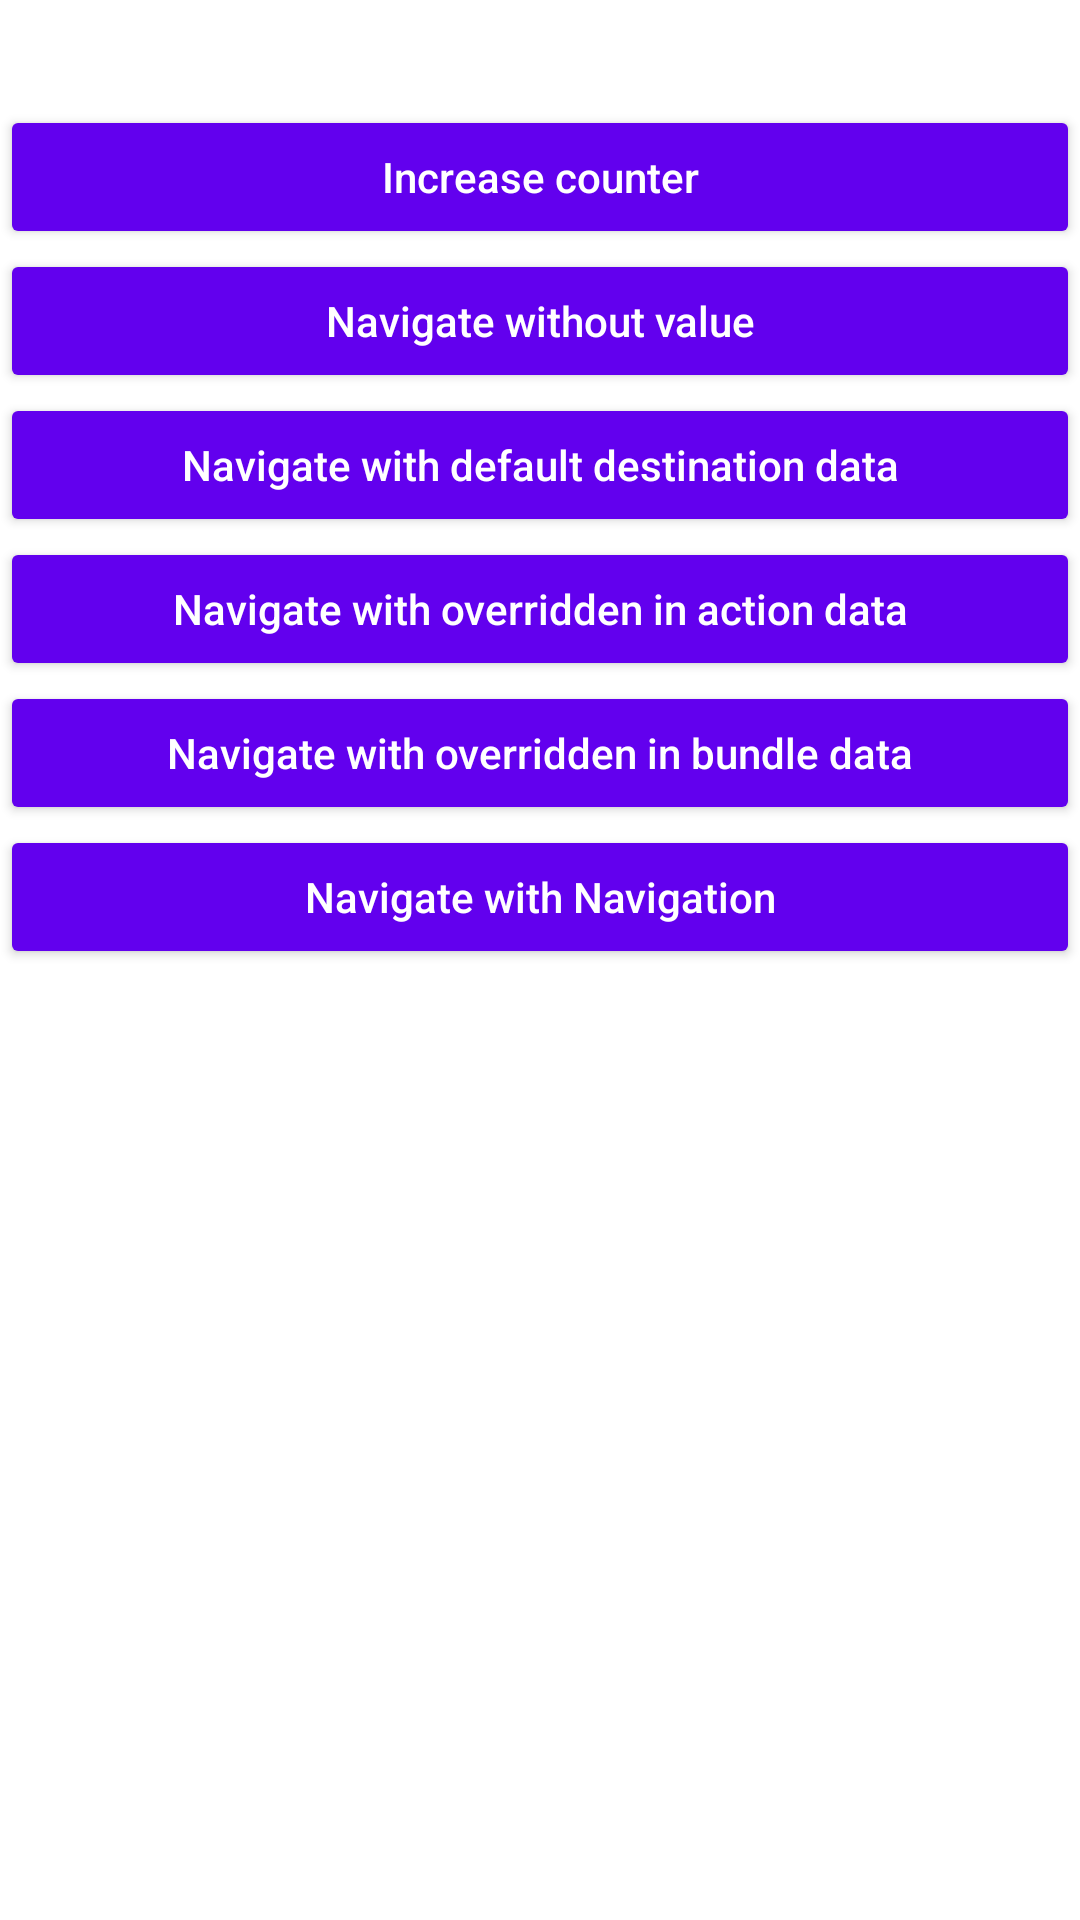

Layout XML and referenced resources for this Android screen:
<!-- AndroidManifest.xml: application theme Theme.NavigationShowCase -->
<!-- res/layout/fragment_dashboard.xml -->
<?xml version="1.0" encoding="utf-8"?>
<androidx.appcompat.widget.LinearLayoutCompat
    xmlns:android="http://schemas.android.com/apk/res/android"
    xmlns:app="http://schemas.android.com/apk/res-auto"
    xmlns:tools="http://schemas.android.com/tools"
    android:layout_width="match_parent"
    android:layout_height="match_parent"
    android:orientation="vertical"
    tools:context=".ui.dashboard.DashboardFragment">

    <TextView
        android:id="@+id/text_dashboard"
        android:layout_width="match_parent"
        android:layout_height="wrap_content"
        android:layout_marginStart="8dp"
        android:layout_marginTop="8dp"
        android:layout_marginEnd="8dp"
        android:textAlignment="center"
        android:textSize="20sp" />

    <androidx.appcompat.widget.AppCompatButton
        android:id="@+id/btn_increase_counter"
        android:text="Increase counter"
        android:layout_width="match_parent"
        android:layout_height="wrap_content"
        android:layout_margin="@dimen/activity_horizontal_margin">
    </androidx.appcompat.widget.AppCompatButton>

    <androidx.appcompat.widget.AppCompatButton
        android:id="@+id/btn_example_1"
        android:text="Navigate without value"
        android:layout_width="match_parent"
        android:layout_height="wrap_content"
        android:layout_margin="@dimen/activity_horizontal_margin">
    </androidx.appcompat.widget.AppCompatButton>

    <androidx.appcompat.widget.AppCompatButton
        android:id="@+id/btn_example_2"
        android:text="Navigate with default destination data"
        android:layout_width="match_parent"
        android:layout_height="wrap_content"
        android:layout_margin="@dimen/activity_horizontal_margin">
    </androidx.appcompat.widget.AppCompatButton>

    <androidx.appcompat.widget.AppCompatButton
        android:id="@+id/btn_example_3"
        android:text="Navigate with overridden in action data"
        android:layout_width="match_parent"
        android:layout_height="wrap_content"
        android:layout_margin="@dimen/activity_horizontal_margin">
    </androidx.appcompat.widget.AppCompatButton>

    <androidx.appcompat.widget.AppCompatButton
        android:id="@+id/btn_example_4"
        android:text="Navigate with overridden in bundle data"
        android:layout_width="match_parent"
        android:layout_height="wrap_content"
        android:layout_margin="@dimen/activity_horizontal_margin">
    </androidx.appcompat.widget.AppCompatButton>

    <androidx.appcompat.widget.AppCompatButton
        android:id="@+id/btn_example_5"
        android:text="Navigate with Navigation"
        android:layout_width="match_parent"
        android:layout_height="wrap_content"
        android:layout_margin="@dimen/activity_horizontal_margin">
    </androidx.appcompat.widget.AppCompatButton>
</androidx.appcompat.widget.LinearLayoutCompat>
<!-- resources referenced by this layout -->
<resources>
  <style name="Theme.NavigationShowCase" parent="Theme.MaterialComponents.DayNight.DarkActionBar">
          
          <item name="colorPrimary">@color/purple_500</item>
          <item name="colorPrimaryVariant">@color/purple_700</item>
          <item name="colorOnPrimary">@color/white</item>
          
          <item name="colorSecondary">@color/teal_200</item>
          <item name="colorSecondaryVariant">@color/teal_700</item>
          <item name="colorOnSecondary">@color/black</item>
          
          <item name="android:statusBarColor" tools:targetApi="l">?attr/colorPrimaryVariant</item>
          
          <item name="buttonStyle">@style/MyButton</item>
      </style>
  <style name="MyButton" parent="Widget.AppCompat.Button">
          <item name="android:textAllCaps">false</item>
          <item name="backgroundTint">@color/purple_500</item>
          <item name="android:textColor">@android:color/white</item>
      </style>
  <!-- not gathered from this repository: default colours our renderer supplied (Android Studio template values) -->
  <color name="purple_500">#FF6200EE</color>
  <color name="purple_700">#FF3700B3</color>
  <color name="teal_200">#FF03DAC5</color>
  <color name="teal_700">#FF018786</color>
  <color name="black">#FF000000</color>
  <color name="white">#FFFFFFFF</color>
</resources>
